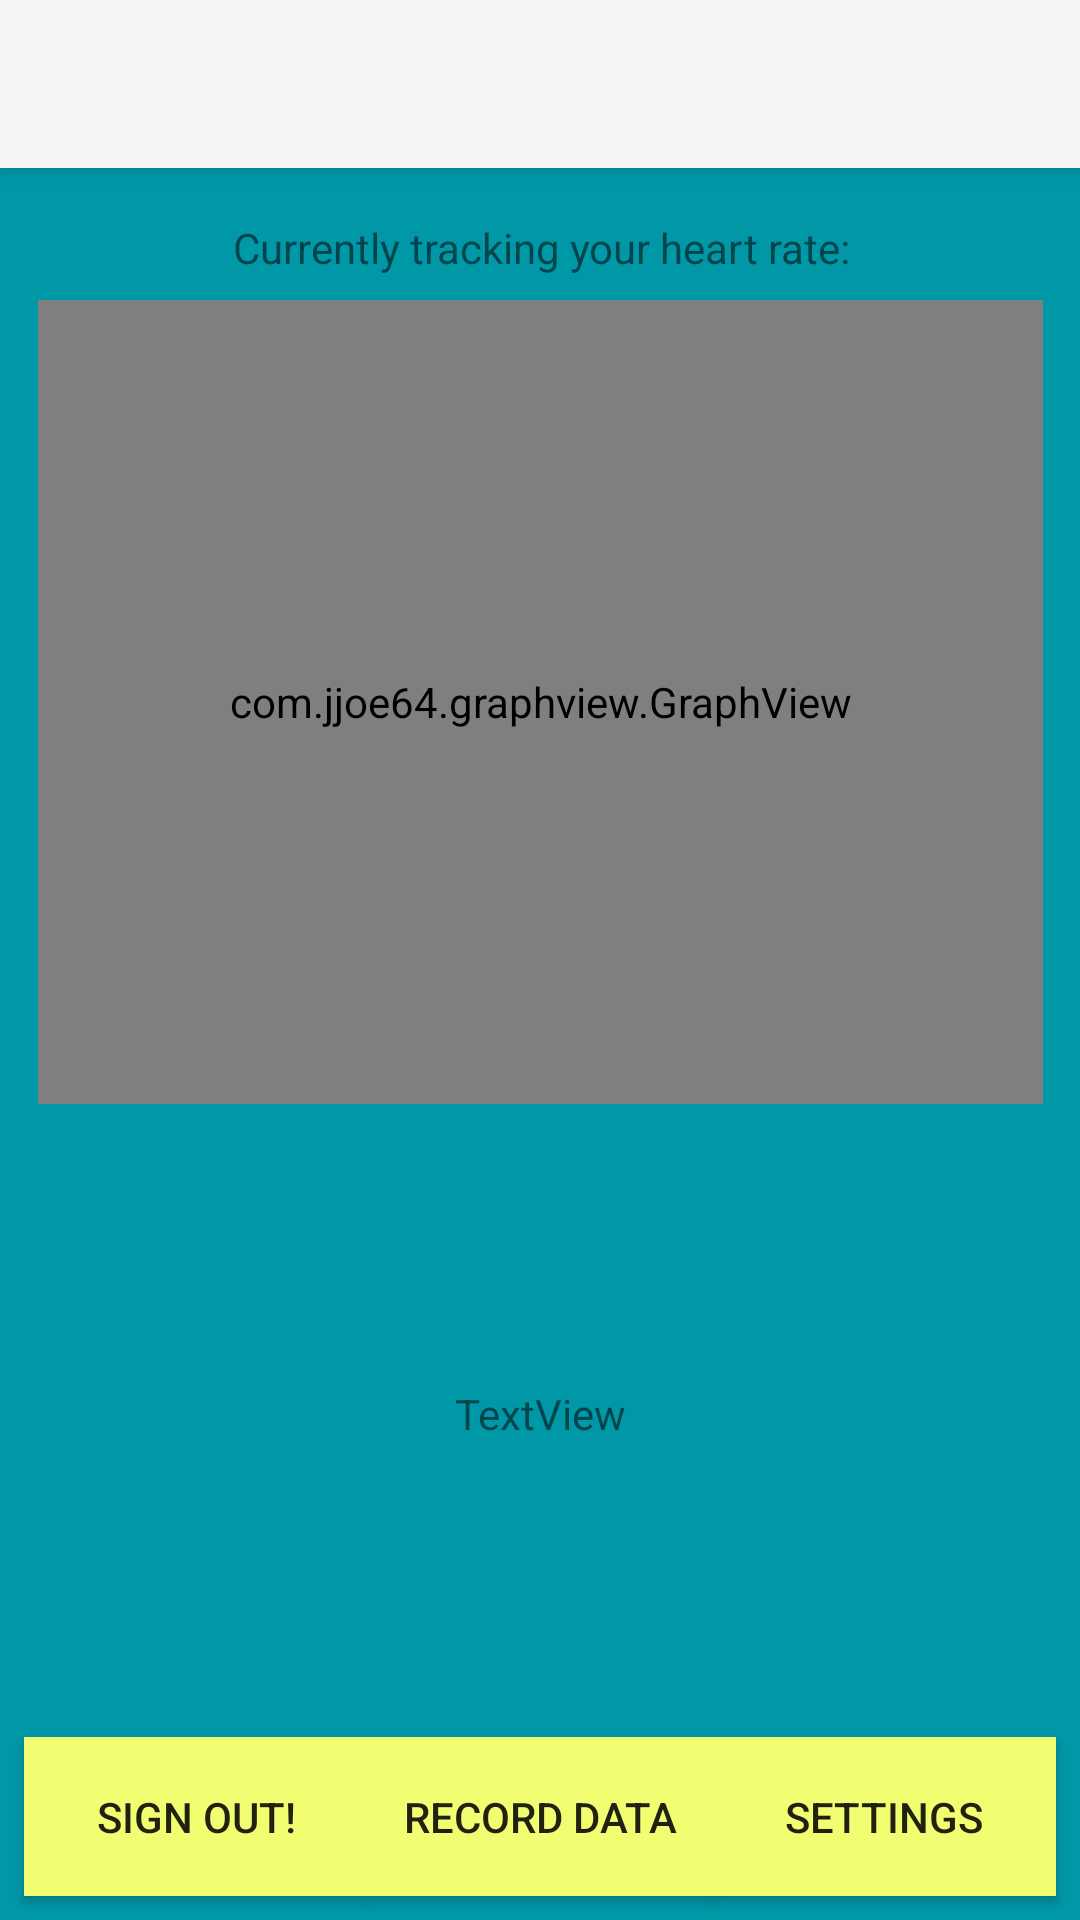

Produce the Android XML layout that renders to this screen, including the resource entries it uses.
<!-- AndroidManifest.xml: application theme Theme.AppCompat.Light.NoActionBar -->
<!-- res/layout/activity_home_screen.xml -->
<?xml version="1.0" encoding="utf-8"?>
<LinearLayout xmlns:android="http://schemas.android.com/apk/res/android"
    xmlns:app="http://schemas.android.com/apk/res-auto"
    xmlns:tools="http://schemas.android.com/tools"
    android:id="@+id/container"
    android:layout_width="match_parent"
    android:layout_height="match_parent"
    android:background="@color/colorPrimaryDark"
    android:orientation="vertical"
    tools:context="com.health_e.HomeScreen">

    <FrameLayout
        android:id="@+id/content"
        android:layout_width="match_parent"
        android:layout_height="0dp"
        android:layout_weight="1">

        <android.support.v7.widget.Toolbar
            android:id="@+id/app_toolbar"
            android:layout_width="502dp"
            android:layout_height="?attr/actionBarSize"
            android:background="?attr/colorPrimary"
            android:elevation="4dp"
            android:theme="@style/ThemeOverlay.AppCompat.ActionBar"
            app:popupTheme="@style/ThemeOverlay.AppCompat.Light"
            tools:layout_editor_absoluteX="8dp"
            tools:layout_editor_absoluteY="57dp" />

        <android.support.constraint.ConstraintLayout
            android:layout_width="match_parent"
            android:layout_height="match_parent">

            <com.jjoe64.graphview.GraphView
                android:id="@+id/graph"
                android:layout_width="335dp"
                android:layout_height="268dp"
                android:layout_marginTop="8dp"
                app:layout_constraintBottom_toTopOf="@+id/location"
                app:layout_constraintHorizontal_bias="0.51"
                app:layout_constraintLeft_toLeftOf="parent"
                app:layout_constraintRight_toRightOf="parent"
                app:layout_constraintTop_toBottomOf="@+id/heartLabel"
                app:layout_constraintVertical_bias="0.0" />

            <TextView
                android:id="@+id/heartLabel"
                android:layout_width="wrap_content"
                android:layout_height="wrap_content"
                android:layout_marginBottom="8dp"
                android:layout_marginLeft="8dp"
                android:layout_marginRight="8dp"
                android:layout_marginTop="24dp"
                android:text="Currently tracking your heart rate:"
                app:layout_constraintBottom_toTopOf="@+id/settings"
                app:layout_constraintHorizontal_bias="0.503"
                app:layout_constraintLeft_toLeftOf="parent"
                app:layout_constraintRight_toRightOf="parent"
                app:layout_constraintTop_toTopOf="parent"
                app:layout_constraintVertical_bias="0.093" />

            <Button
                android:id="@+id/settings"
                android:layout_width="115dp"
                android:layout_height="53dp"
                android:layout_marginBottom="8dp"
                android:layout_marginLeft="8dp"
                android:layout_marginRight="8dp"
                android:layout_marginTop="8dp"
                android:background="@color/colorAccent"
                android:text="Settings"
                app:layout_constraintBottom_toBottomOf="parent"
                app:layout_constraintHorizontal_bias="1.0"
                app:layout_constraintLeft_toLeftOf="parent"
                app:layout_constraintRight_toRightOf="parent"
                app:layout_constraintTop_toTopOf="parent"
                app:layout_constraintVertical_bias="1.0" />

            <Button
                android:id="@+id/signOut"
                android:layout_width="115dp"
                android:layout_height="53dp"
                android:layout_marginBottom="8dp"
                android:layout_marginLeft="8dp"
                android:layout_marginRight="8dp"
                android:layout_marginTop="8dp"
                android:background="@color/colorAccent"
                android:text="Sign Out!"
                app:layout_constraintBottom_toBottomOf="parent"
                app:layout_constraintHorizontal_bias="0.0"
                app:layout_constraintLeft_toLeftOf="parent"
                app:layout_constraintRight_toRightOf="parent"
                app:layout_constraintTop_toTopOf="parent"
                app:layout_constraintVertical_bias="1.0" />

            <Button
                android:id="@+id/input"
                android:layout_width="115dp"
                android:layout_height="53dp"
                android:layout_marginBottom="8dp"
                android:layout_marginLeft="8dp"
                android:layout_marginRight="8dp"
                android:layout_marginTop="8dp"
                android:background="@color/colorAccent"
                android:text="Record Data"
                app:layout_constraintBottom_toBottomOf="parent"
                app:layout_constraintLeft_toRightOf="@+id/signOut"
                app:layout_constraintRight_toLeftOf="@+id/settings"
                app:layout_constraintTop_toBottomOf="@+id/heartLabel"
                app:layout_constraintVertical_bias="1.0" />

            <TextView
                android:id="@+id/location"
                android:layout_width="wrap_content"
                android:layout_height="wrap_content"
                android:layout_marginBottom="8dp"
                android:layout_marginLeft="8dp"
                android:layout_marginRight="8dp"
                android:layout_marginTop="67dp"
                android:gravity="center"
                android:text="TextView"
                app:layout_constraintBottom_toTopOf="@+id/input"
                app:layout_constraintLeft_toLeftOf="parent"
                app:layout_constraintRight_toRightOf="parent"
                app:layout_constraintTop_toTopOf="@+id/heartLabel"
                app:layout_constraintVertical_bias="0.781" />

        </android.support.constraint.ConstraintLayout>

    </FrameLayout>

</LinearLayout>
<!-- resources referenced by this layout -->
<resources>
  <color name="colorAccent">#f2fe71</color>
  <color name="colorPrimaryDark">#0097a7</color>
</resources>
